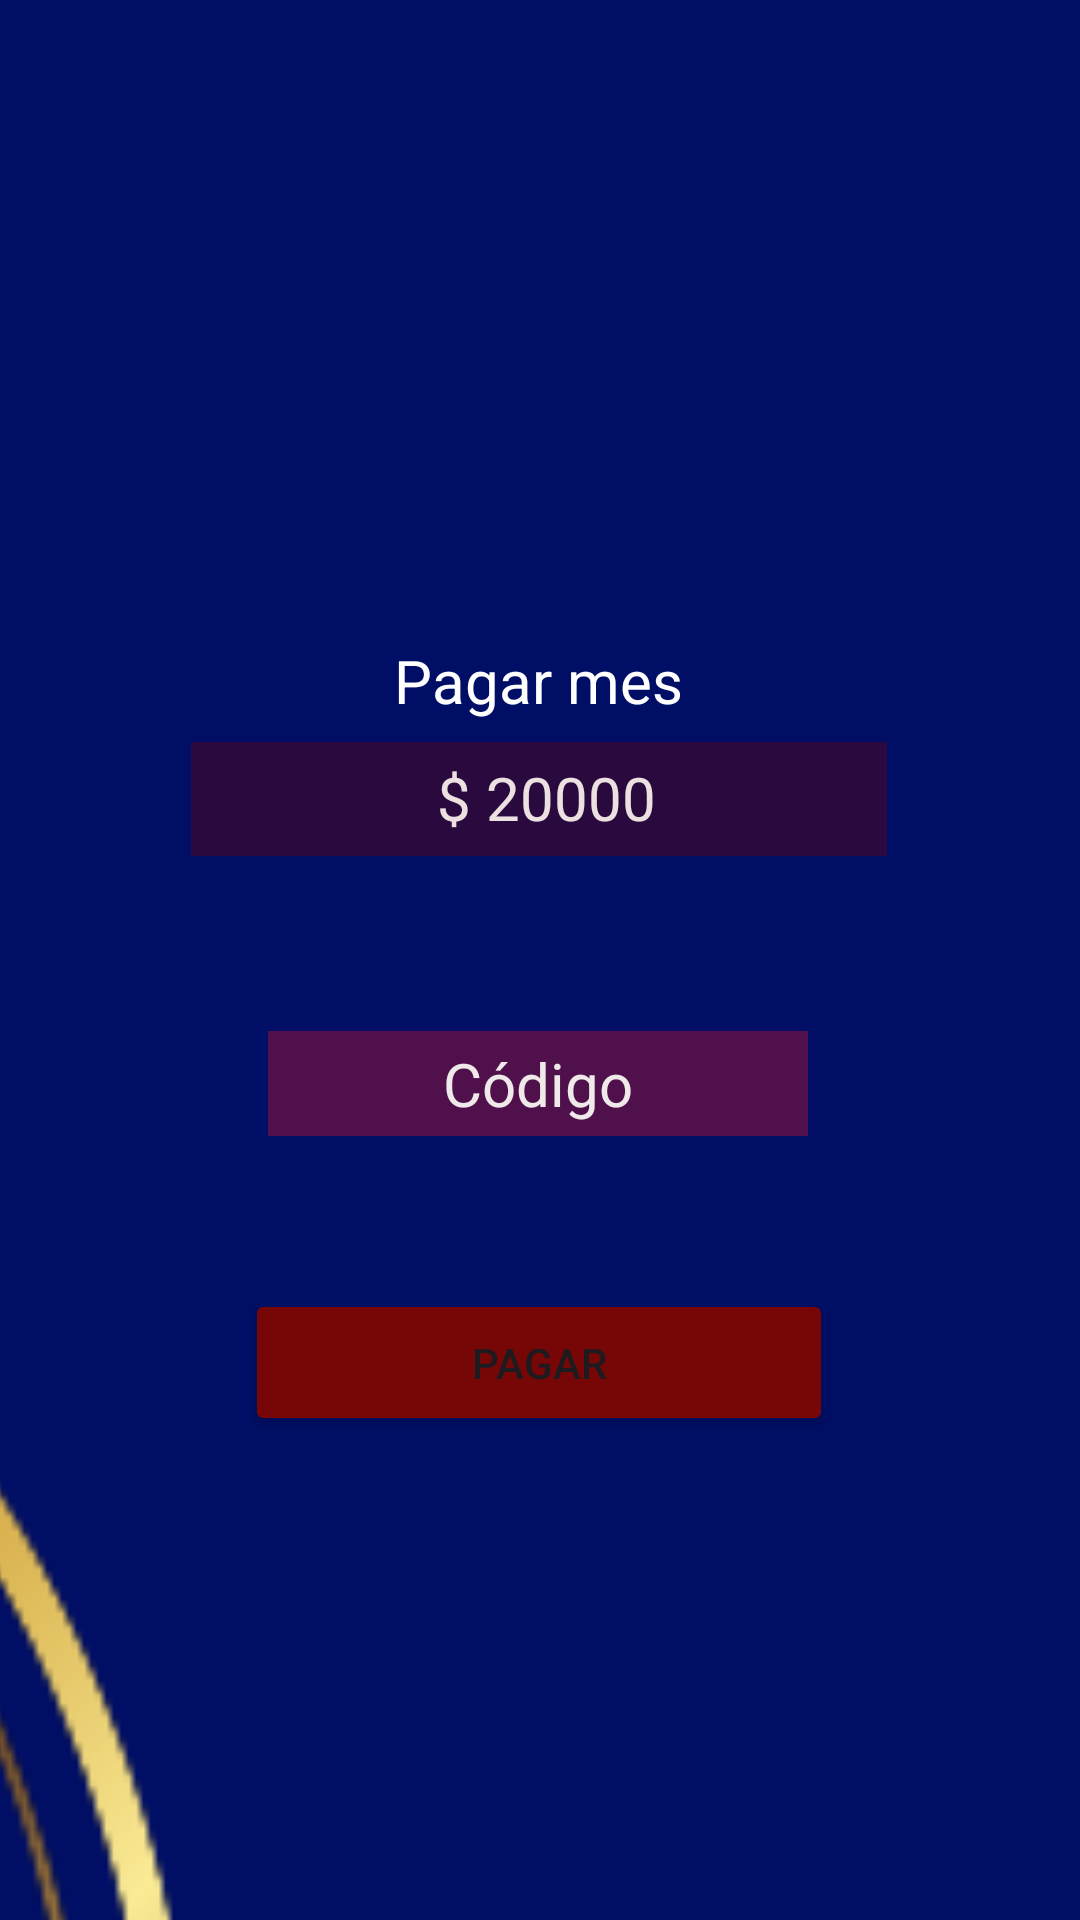

Write the Android layout XML for this screen, with the resource values it uses.
<!-- AndroidManifest.xml: application theme Theme.NEQUICOLOMBIA -->
<!-- res/layout/popup_layout.xml -->
<?xml version="1.0" encoding="utf-8"?>
<androidx.constraintlayout.widget.ConstraintLayout xmlns:android="http://schemas.android.com/apk/res/android"
    xmlns:app="http://schemas.android.com/apk/res-auto"
    xmlns:tools="http://schemas.android.com/tools"
    android:layout_width="match_parent"
    android:layout_height="match_parent"
    android:background="#000E65">

    <Button
        android:id="@+id/opcion1Button"
        android:layout_width="196dp"
        android:layout_height="49dp"
        android:backgroundTint="#770606"
        android:text="Pagar"
        app:layout_constraintBottom_toBottomOf="parent"
        app:layout_constraintEnd_toEndOf="parent"
        app:layout_constraintHorizontal_bias="0.497"
        app:layout_constraintStart_toStartOf="parent"
        app:layout_constraintTop_toTopOf="parent"
        app:layout_constraintVertical_bias="0.727"
        tools:ignore="MissingConstraints" />

    <TextView
        android:id="@+id/textView20"
        android:layout_width="wrap_content"
        android:layout_height="wrap_content"
        android:text="Pagar mes"
        android:textColor="#FFFFFF"
        android:textSize="20sp"
        app:layout_constraintBottom_toBottomOf="parent"
        app:layout_constraintEnd_toEndOf="parent"
        app:layout_constraintHorizontal_bias="0.498"
        app:layout_constraintStart_toStartOf="parent"
        app:layout_constraintTop_toTopOf="parent"
        app:layout_constraintVertical_bias="0.348" />

    <TextView
        android:id="@+id/textView21"
        android:layout_width="232dp"
        android:layout_height="38dp"
        android:background="#60710000"
        android:padding="5dp"
        android:text=" $ 20000"
        android:textAlignment="center"
        android:textColor="#ECE0E0"
        android:textColorHint="#FFFFFF"
        android:textSize="20sp"
        app:layout_constraintBottom_toBottomOf="parent"
        app:layout_constraintEnd_toEndOf="parent"
        app:layout_constraintHorizontal_bias="0.497"
        app:layout_constraintStart_toStartOf="parent"
        app:layout_constraintTop_toTopOf="parent"
        app:layout_constraintVertical_bias="0.411" />

    <EditText
        android:id="@+id/editTextTextPassword"
        android:layout_width="180dp"
        android:layout_height="35dp"
        android:background="#4FFF1515"
        android:ems="10"
        android:hint="Código"
        android:inputType="textPassword"
        android:layerType="none"
        android:textAlignment="center"
        android:textColor="#E0E2EA"
        android:textColorHint="#EFE9E9"
        android:textColorLink="#FFFFFF"
        android:textSize="20sp"
        app:layout_constraintBottom_toBottomOf="parent"
        app:layout_constraintEnd_toEndOf="parent"
        app:layout_constraintHorizontal_bias="0.497"
        app:layout_constraintStart_toStartOf="parent"
        app:layout_constraintTop_toTopOf="parent"
        app:layout_constraintVertical_bias="0.568"
        tools:ignore="TouchTargetSizeCheck" />

    <ImageView
        android:id="@+id/imageView19"
        android:layout_width="1316dp"
        android:layout_height="1239dp"
        android:layout_marginTop="108dp"
        android:layout_marginEnd="72dp"
        app:layout_constraintEnd_toEndOf="parent"
        app:layout_constraintTop_toTopOf="parent"
        app:srcCompat="@drawable/dora" />

    


</androidx.constraintlayout.widget.ConstraintLayout>
<!-- resources referenced by this layout -->
<resources>
  <!-- drawable dora: png bitmap (drawable, 53876 bytes) -->
  <style name="Theme.NEQUICOLOMBIA" parent="Base.Theme.NEQUICOLOMBIA" />
  <style name="Base.Theme.NEQUICOLOMBIA" parent="Theme.Material3.DayNight.NoActionBar">
          
          
      </style>
</resources>
